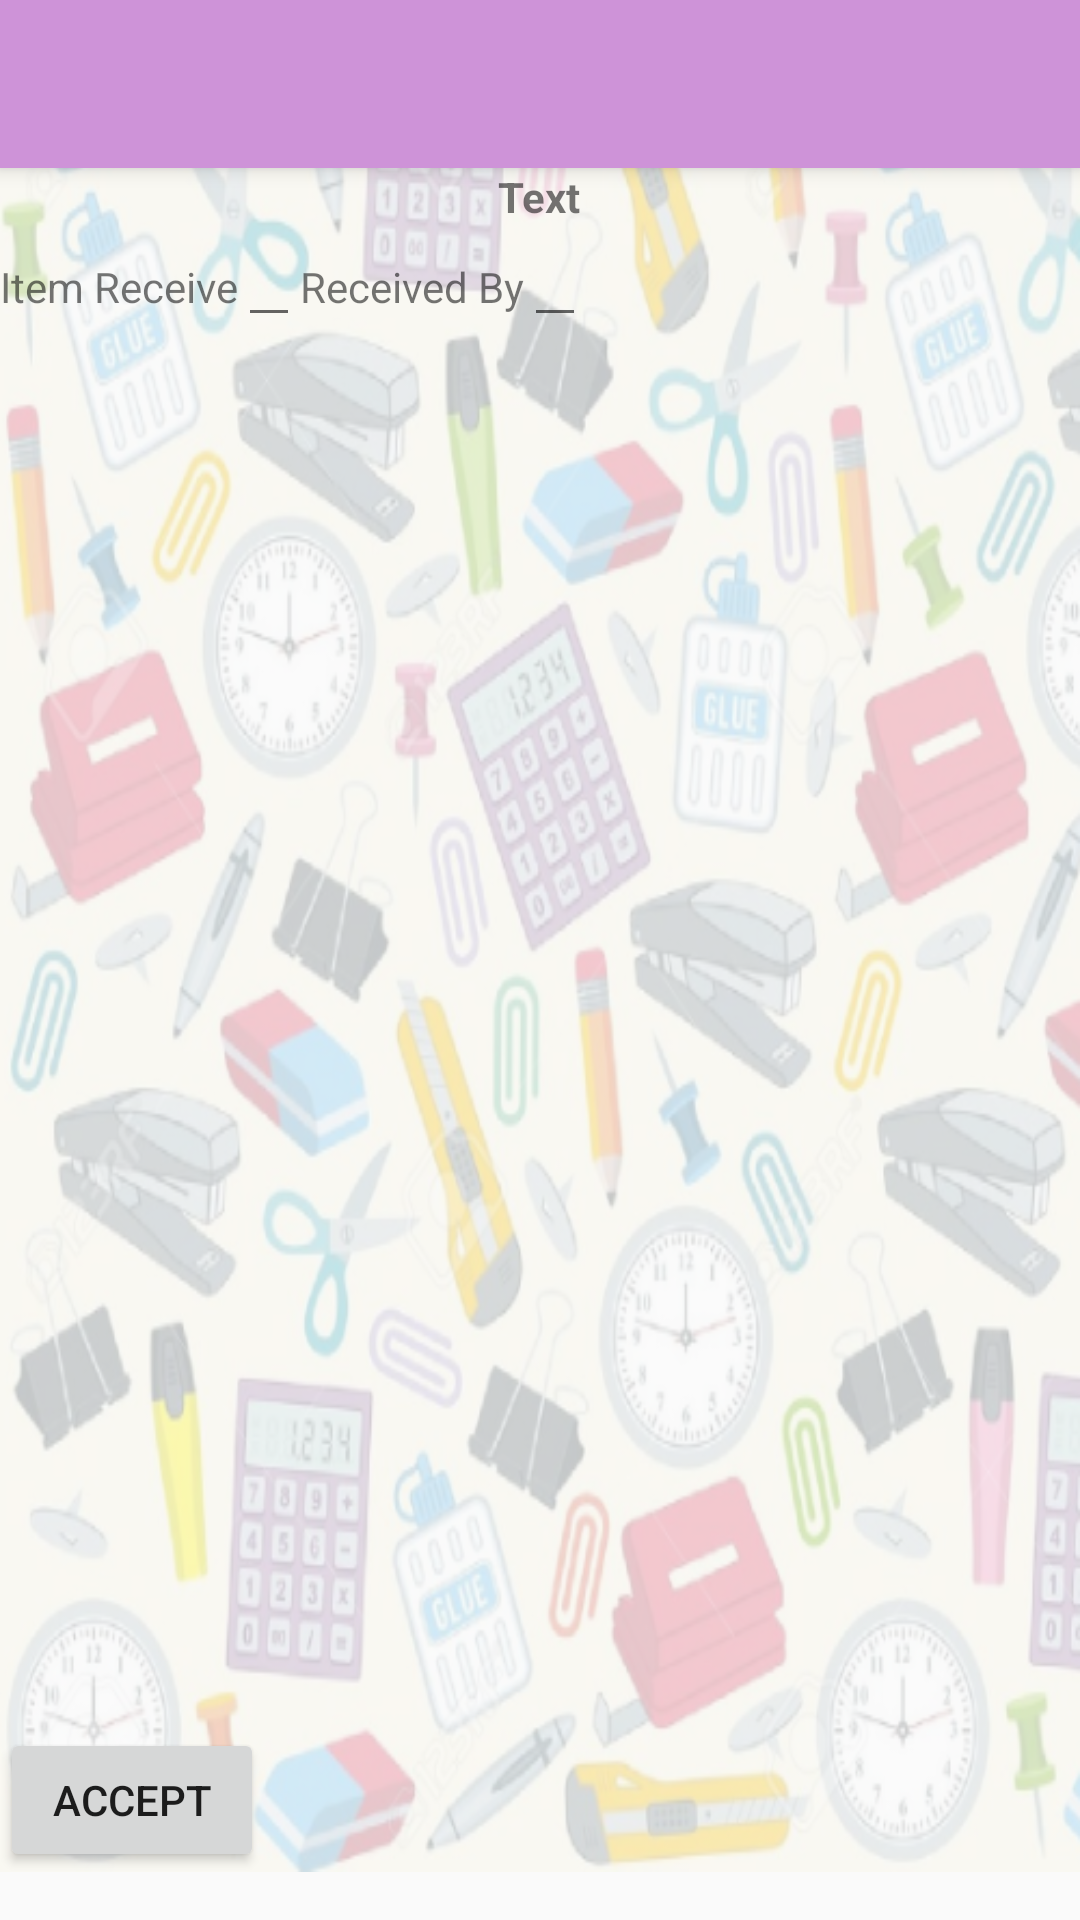

Reconstruct the res/layout file that produces this screen, plus the resources it refers to.
<!-- AndroidManifest.xml: application theme Theme.AppCompat.Light.NoActionBar -->
<!-- res/layout/activity_disbursementdetails_clerk.xml -->
<?xml version="1.0" encoding="utf-8"?>
<RelativeLayout xmlns:android="http://schemas.android.com/apk/res/android"
    xmlns:tools="http://schemas.android.com/tools"
    android:layout_width="match_parent"
    android:layout_height="match_parent"
    android:paddingBottom="16dp"
    xmlns:app="http://schemas.android.com/apk/res-auto">

    <android.support.v7.widget.Toolbar
        android:id="@+id/my_toolbar"
        android:layout_width="match_parent"
        android:layout_height="?attr/actionBarSize"
        android:background="#CE93D8"
        android:elevation="4dp"

        android:theme="@style/ThemeOverlay.AppCompat.ActionBar"
        app:popupTheme="@style/ThemeOverlay.AppCompat.Light"/>

    <ImageView
        android:layout_width="match_parent"
        android:layout_height="match_parent"
        android:id="@+id/imagelogindisbursement"
        android:background="@drawable/login_background"
        android:alpha="0.30"/>

    <TextView
        android:layout_width="wrap_content"
        android:layout_height="wrap_content"
        android:layout_centerInParent="true"
        android:text="Text"
        android:textStyle="bold"
        android:id="@+id/requisitioniddisbursement"
        android:layout_below="@id/my_toolbar"/>

<ListView xmlns:android="http://schemas.android.com/apk/res/android"
    android:id="@+id/disbursementdetail_list"
    android:orientation="vertical"
    android:layout_width="match_parent"
    android:layout_height="wrap_content"
    android:layout_below="@id/requisitioniddisbursement"
    android:divider="@null"
    android:dividerHeight="0dp"/>

    <LinearLayout
        android:layout_width="wrap_content"
        android:layout_height="wrap_content"
        android:id="@+id/ItemrecivebActualView"
        android:weightSum="0.5"
        android:orientation="horizontal"
        android:layout_below="@id/disbursementdetail_list">
    <TextView
        android:layout_width="wrap_content"
        android:layout_height="wrap_content"
        android:text="Item Receive"
        android:id="@+id/actualitemreceived"/>

    <EditText
        android:layout_width="wrap_content"
        android:layout_height="wrap_content"
        android:textSize="15dp"
        tools:text="Item received"
        android:maxLines="1"
        android:maxLength="3"
        android:gravity="fill_vertical"
        />
    </LinearLayout>

    <LinearLayout
        android:layout_width="wrap_content"
        android:layout_height="wrap_content"
        android:weightSum="0.5"
        android:layout_toRightOf="@id/ItemrecivebActualView"
        android:orientation="horizontal"
        android:layout_below="@id/disbursementdetail_list">
        <TextView
            android:layout_width="wrap_content"
            android:layout_height="wrap_content"
            android:text="Received By"
            android:id="@+id/itemreceived"/>

        <EditText
            android:layout_width="wrap_content"
            android:layout_height="wrap_content"
            android:textSize="15dp"
            tools:text="Item received"
            android:maxLines="1"
            android:maxLength="10"
            android:ellipsize="start"
            android:gravity="fill_vertical"
            />
    </LinearLayout>

<Button
    android:layout_width="wrap_content"
    android:layout_height="wrap_content"
    android:text="Accept"
    android:onClick="orderAccept"
    android:layout_alignParentBottom="true"/>

</RelativeLayout>
<!-- resources referenced by this layout -->
<resources>
  <!-- drawable login_background: png bitmap (drawable, 640862 bytes) -->
</resources>
